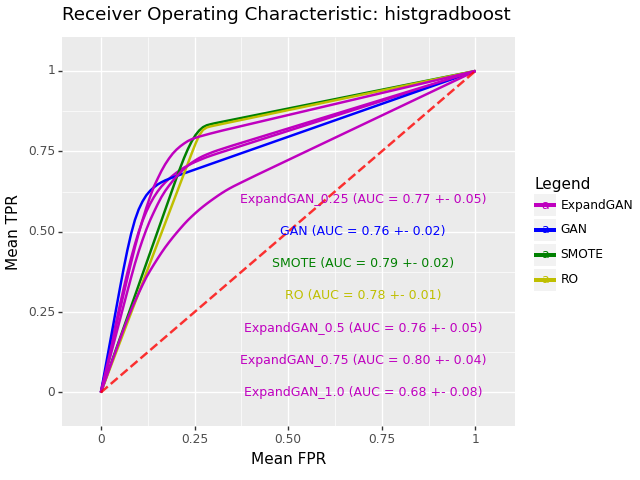

Data behind this chart, as committed beside it:
, impute_method, mean_roc_auc, mean_accuracy, sd_roc_auc, hyp, n_expand
0, ExpandGAN, 0.7674, 0.743, 0.04838, HistGradientBoostingClassifier(min_sampl…, 0.25
0, GAN, 0.7635, 0.7246, 0.02294, HistGradientBoostingClassifier(min_sampl…, 
0, SMOTE, 0.7867, 0.7984, 0.01821, HistGradientBoostingClassifier(learning_…, 
0, RO, 0.7767, 0.7904, 0.01193, HistGradientBoostingClassifier(min_sampl…, 
0, ExpandGAN, 0.7633, 0.7474, 0.04976, HistGradientBoostingClassifier(min_sampl…, 0.5
0, ExpandGAN, 0.8014, 0.7931, 0.03993, HistGradientBoostingClassifier(min_sampl…, 0.75
0, ExpandGAN, 0.6761, 0.6462, 0.07905, HistGradientBoostingClassifier(learning_…, 1.0
